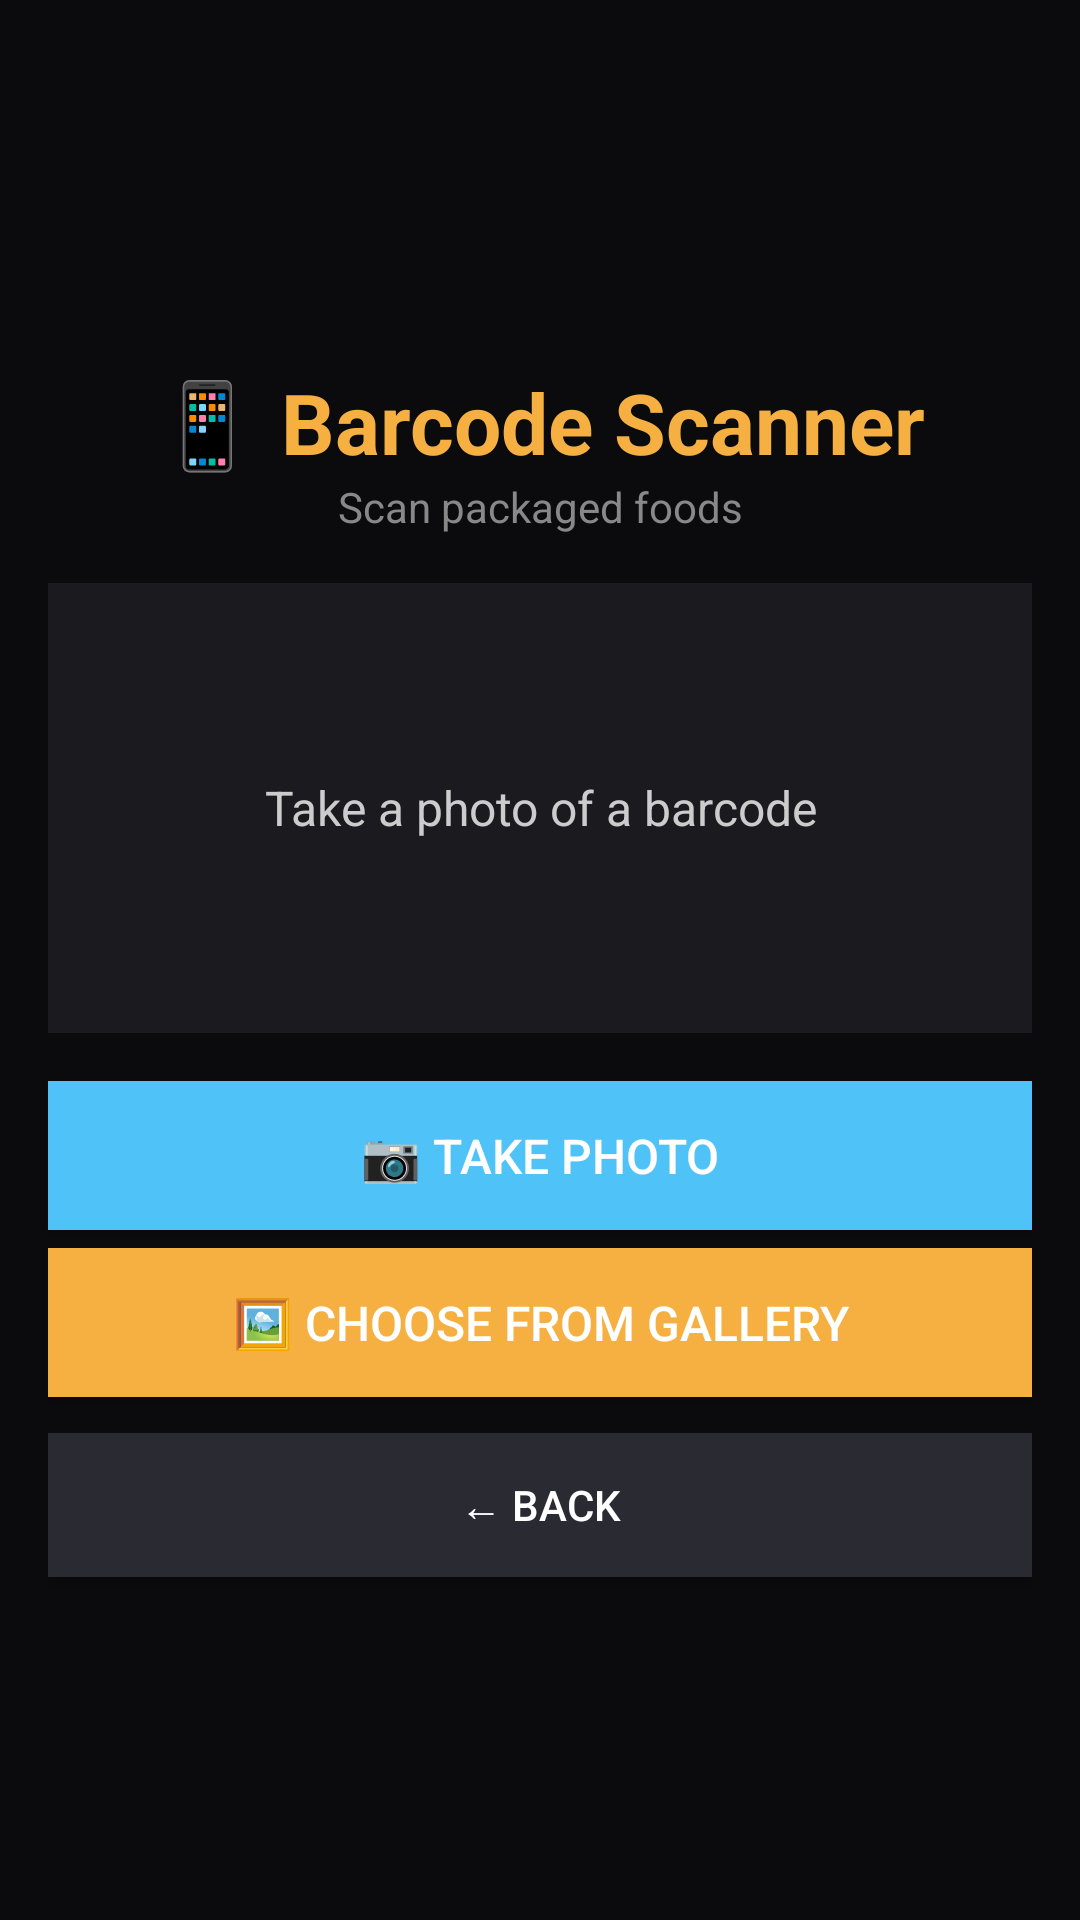

Write the Android layout XML for this screen, with the resource values it uses.
<!-- AndroidManifest.xml: application theme Theme.CalSnap1 -->
<!-- res/layout/activity_barcode.xml -->
<?xml version="1.0" encoding="utf-8"?>
<LinearLayout xmlns:android="http://schemas.android.com/apk/res/android"
    android:layout_width="match_parent"
    android:layout_height="match_parent"
    android:orientation="vertical"
    android:background="#0b0b0e"
    android:padding="16dp"
    android:gravity="center">

    <TextView
        android:layout_width="match_parent"
        android:layout_height="wrap_content"
        android:text="📱 Barcode Scanner"
        android:textSize="28sp"
        android:textStyle="bold"
        android:textColor="#f5b041"
        android:gravity="center"
        android:layout_marginTop="8dp" />

    <TextView
        android:layout_width="match_parent"
        android:layout_height="wrap_content"
        android:text="Scan packaged foods"
        android:textColor="#888"
        android:gravity="center"
        android:layout_marginBottom="16dp" />

    <TextView
        android:id="@+id/resultText"
        android:layout_width="match_parent"
        android:layout_height="wrap_content"
        android:text="Take a photo of a barcode"
        android:textColor="#ccc"
        android:textSize="16sp"
        android:gravity="center"
        android:padding="16dp"
        android:background="#1a1a1f"
        android:layout_marginBottom="16dp"
        android:minHeight="150dp" />

    <Button
        android:id="@+id/useBtn"
        android:layout_width="match_parent"
        android:layout_height="wrap_content"
        android:text="📝 Use This Food"
        android:background="#4CAF50"
        android:textColor="#fff"
        android:padding="14dp"
        android:textSize="16sp"
        android:layout_marginBottom="8dp"
        android:visibility="gone" />

    <Button
        android:id="@+id/scanBtn"
        android:layout_width="match_parent"
        android:layout_height="wrap_content"
        android:text="📷 Take Photo"
        android:background="#4FC3F7"
        android:textColor="#fff"
        android:padding="14dp"
        android:textSize="16sp" />

    <Button
        android:id="@+id/galleryBtn"
        android:layout_width="match_parent"
        android:layout_height="wrap_content"
        android:text="🖼️ Choose from Gallery"
        android:background="#f5b041"
        android:textColor="#fff"
        android:padding="14dp"
        android:textSize="16sp"
        android:layout_marginTop="6dp" />

    <Button
        android:id="@+id/backBtn"
        android:layout_width="match_parent"
        android:layout_height="wrap_content"
        android:text="← Back"
        android:background="#2a2a32"
        android:textColor="#fff"
        android:padding="14dp"
        android:layout_marginTop="12dp" />

</LinearLayout>
<!-- resources referenced by this layout -->
<resources>
  <style name="Theme.CalSnap1" parent="Base.Theme.CalSnap1" />
  <style name="Base.Theme.CalSnap1" parent="Theme.Material3.DayNight.NoActionBar">
          
          
      </style>
</resources>
